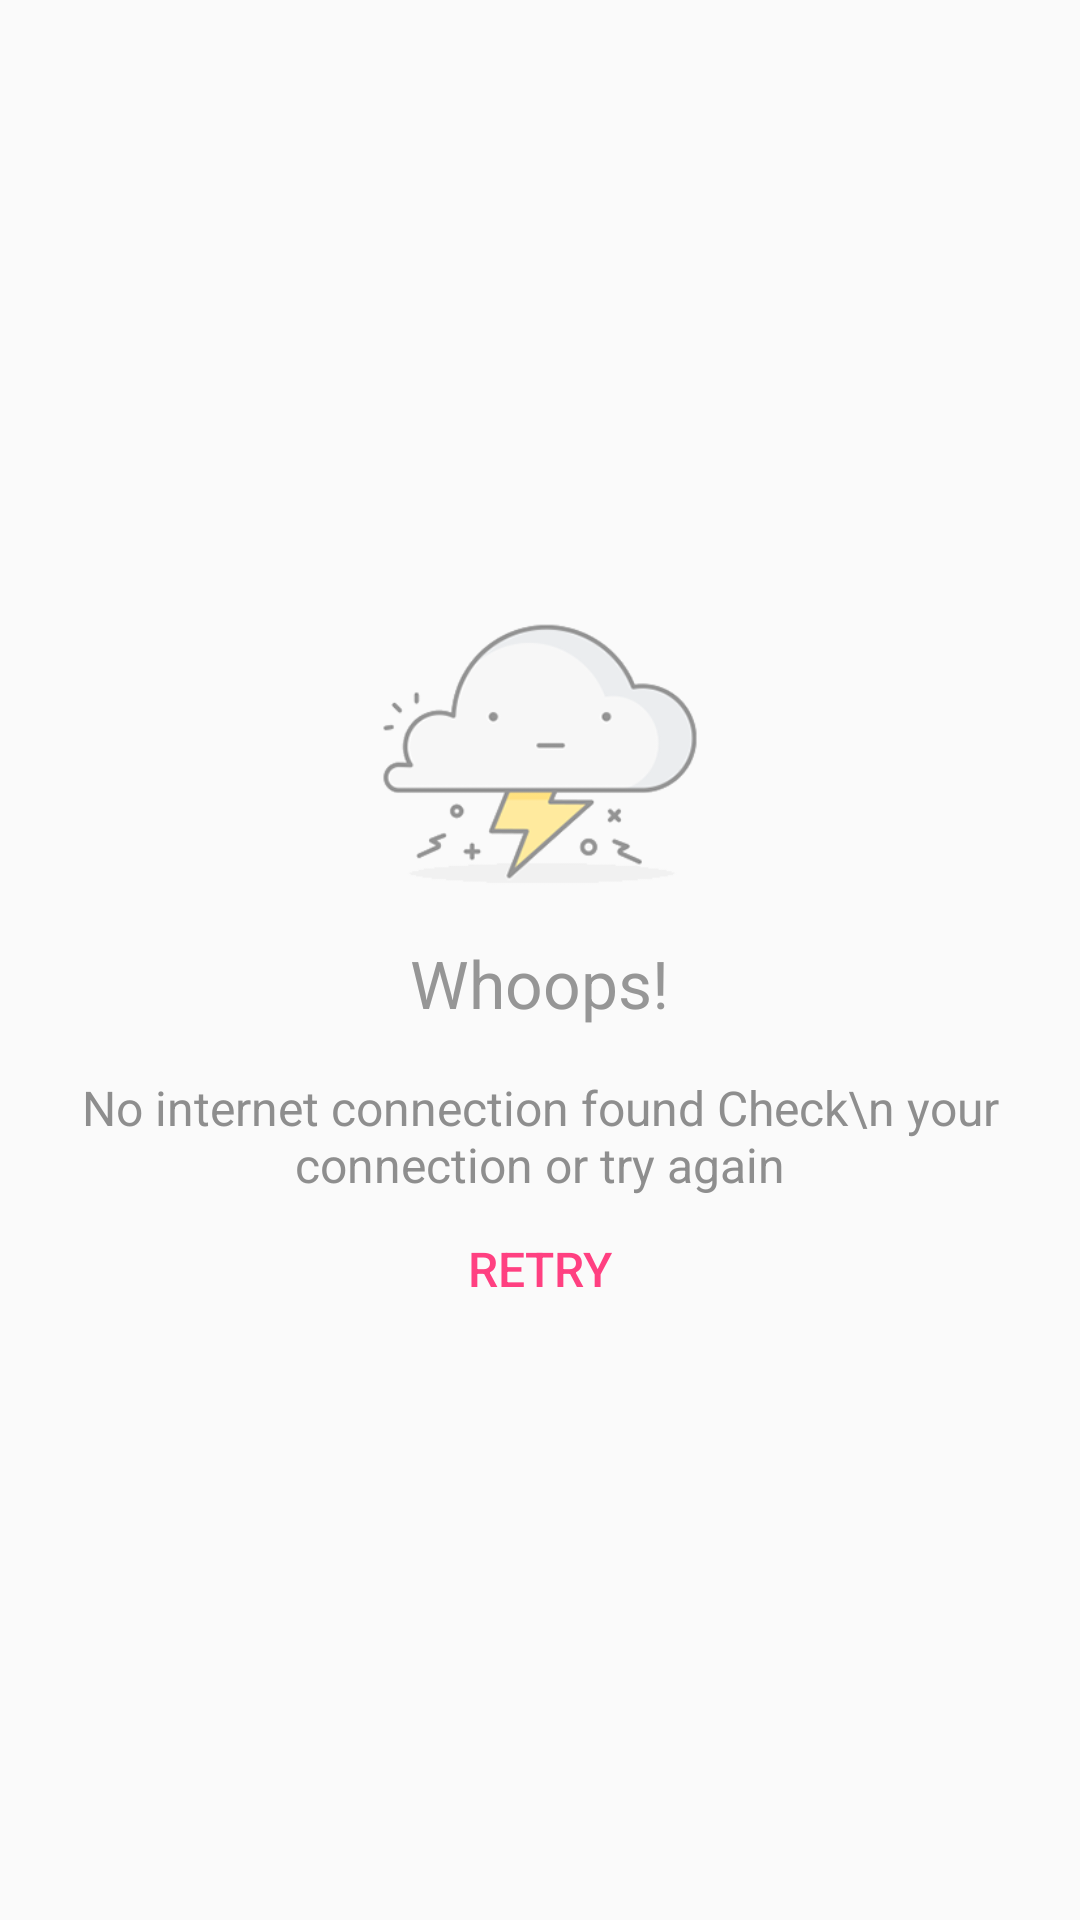

Produce the Android XML layout that renders to this screen, including the resource entries it uses.
<!-- AndroidManifest.xml: application theme AppTheme -->
<!-- res/layout/layout_no_internet.xml -->
<?xml version="1.0" encoding="utf-8"?>
<RelativeLayout xmlns:android="http://schemas.android.com/apk/res/android"
                xmlns:app="http://schemas.android.com/apk/res-auto"
                android:layout_width="match_parent"
                android:layout_height="match_parent"
                android:orientation="vertical">

    <LinearLayout
        android:layout_width="wrap_content"
        android:layout_height="wrap_content"
        android:layout_centerInParent="true"
        android:orientation="vertical">

        <ImageView
            android:layout_width="120dp"
            android:layout_height="120dp"
            android:layout_gravity="center"
            android:background="@drawable/no_internet"/>

        <TextView
            android:layout_width="wrap_content"
            android:layout_height="wrap_content"
            android:layout_centerHorizontal="true"
            android:layout_gravity="center"
            android:text="Whoops!"
            android:textColor="#969696"
            android:textSize="22sp"
            />

        <TextView
            android:layout_width="wrap_content"
            android:layout_height="wrap_content"
            android:layout_below="@+id/textView"
            android:layout_centerHorizontal="true"
            android:layout_marginLeft="24dp"
            android:layout_marginRight="24dp"
            android:layout_marginTop="16dp"
            android:gravity="center"
            android:text="No internet connection found Check\n your connection or try again"
            android:textColor="#8e8e8e"
            android:textSize="16sp"/>


        <Button
            android:id="@+id/btRetry"
            android:layout_width="wrap_content"
            android:layout_height="match_parent"
            android:clickable="true"
            android:gravity="center"
            android:layout_gravity="center"
            android:text="Retry"
            android:textColor="@color/colorAccent"
            android:textSize="16sp"
            style="?attr/borderlessButtonStyle"/>


    </LinearLayout>

</RelativeLayout>
<!-- resources referenced by this layout -->
<resources>
  <color name="colorAccent">#FF4081</color>
  <!-- drawable no_internet: png bitmap (drawable, 18523 bytes) -->
  <style name="AppTheme" parent="Theme.AppCompat.Light.NoActionBar">
          
          <item name="colorPrimary">@color/colorPrimary</item>
          <item name="colorPrimaryDark">@color/colorPrimaryDark</item>
          <item name="colorAccent">@color/colorAccent</item>
      </style>
  <color name="colorPrimary">#FFFFFF</color>
  <color name="colorPrimaryDark">#BDBDBD</color>
</resources>
